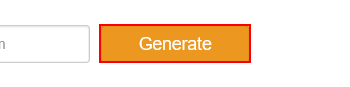
Task: practice for If statement
Workflow: Parctice1-Get_N_Sort_Data

Step 1: click on the text box 'generate'

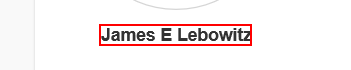
Step 2: get-text from the text

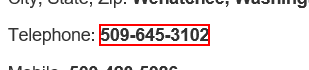
Step 3: get-text from the text

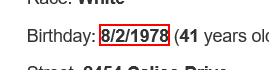
Step 4: get-text from the text

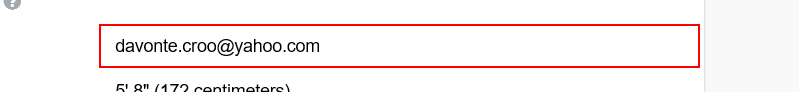
Step 5: get-text from the text box

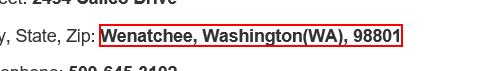
Step 6: get-text from the text